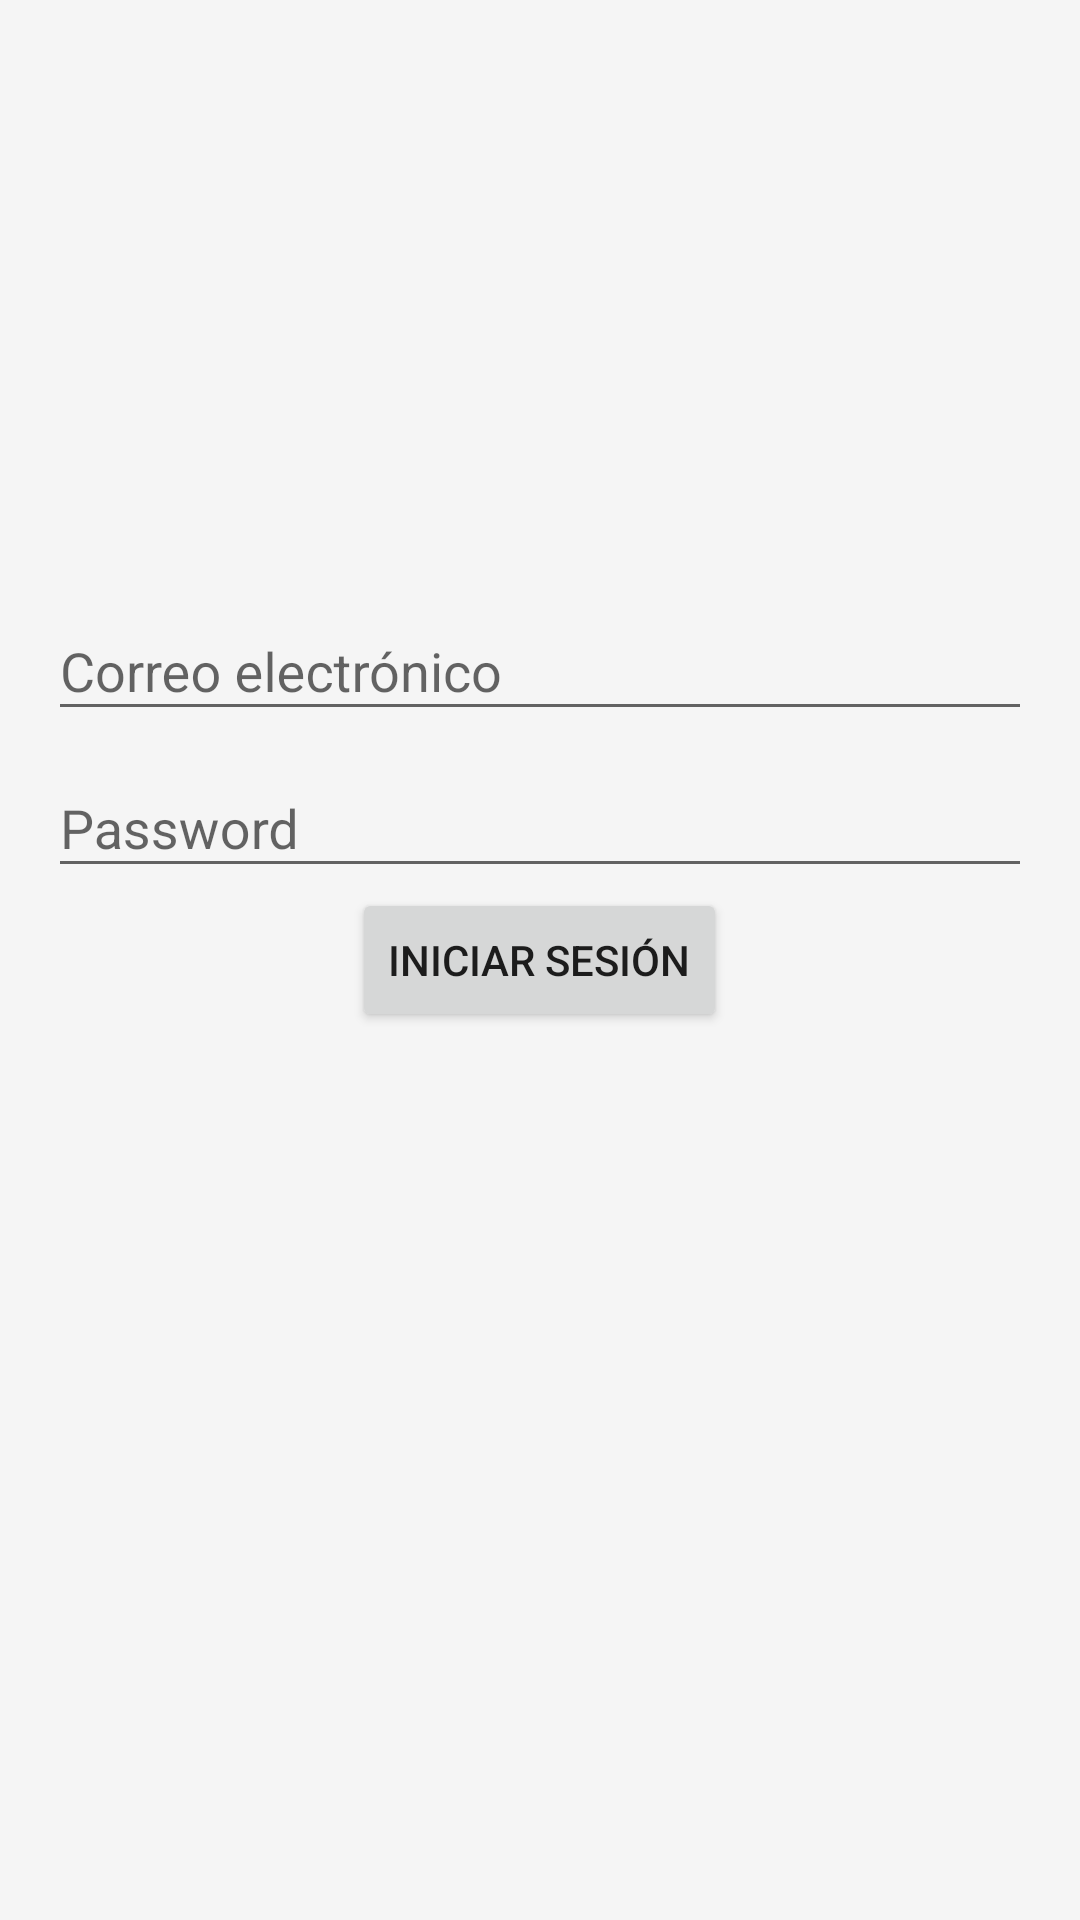

This screen was rendered from an Android layout file. Write that file and the resources it references.
<!-- AndroidManifest.xml: activity theme Base.AppTheme.NoActionBar -->
<!-- res/layout/activity_login.xml -->
<?xml version="1.0" encoding="utf-8"?>
<RelativeLayout xmlns:android="http://schemas.android.com/apk/res/android"
    xmlns:tools="http://schemas.android.com/tools"
    android:id="@+id/activity_login"

    android:layout_width="wrap_content"
    android:layout_height="match_parent"
    android:paddingBottom="@dimen/activity_vertical_margin"
    android:paddingLeft="@dimen/activity_horizontal_margin"
    android:paddingRight="@dimen/activity_horizontal_margin"
    android:paddingTop="@dimen/activity_vertical_margin"
    tools:context="uce.optativa.appfinal.LoginActivity"

    >


    <android.support.design.widget.TextInputLayout
        android:layout_width="match_parent"
        android:layout_height="wrap_content"
        android:layout_above="@+id/wrapperPassword">

        <EditText
            android:layout_width="match_parent"
            android:layout_height="wrap_content"
            android:inputType="textPersonName"
            android:ems="10"
            android:hint="@string/login.message.email"
            android:id="@+id/editTxtEmail" />
    </android.support.design.widget.TextInputLayout>


    <LinearLayout
        android:orientation="horizontal"
        android:layout_width="wrap_content"
        android:layout_height="wrap_content"
        android:id="@+id/layoutButtons"
        android:layout_centerInParent="true">

        <Button
            android:text="@string/login.message.signin"
            android:layout_width="wrap_content"
            android:layout_height="wrap_content"
            android:id="@+id/btnSignin1"
            />

    </LinearLayout>

    <ProgressBar
        style="?android:attr/progressBarStyleLarge"
        android:layout_width="wrap_content"
        android:layout_height="wrap_content"
        android:visibility="gone"
        android:id="@+id/progressBar"
        android:layout_below="@+id/layoutButtons"
        android:layout_centerHorizontal="true"/>

    <android.support.design.widget.TextInputLayout
        android:layout_width="match_parent"
        android:layout_height="wrap_content"
        android:id="@+id/wrapperPassword"
        android:layout_above="@+id/layoutButtons"
        android:layout_alignParentLeft="true"
        android:layout_alignParentStart="true">

        <EditText
            android:layout_width="match_parent"
            android:layout_height="wrap_content"
            android:inputType="textPassword"
            android:ems="10"
            android:textColorHint="@color/green"
            android:hint="@string/login.message.password"
            android:id="@+id/editTxtPassword"
            android:layout_below="@+id/editTxtEmail"
            android:layout_centerHorizontal="true"
            />
    </android.support.design.widget.TextInputLayout>

    <ImageView
        android:layout_width="match_parent"
        android:layout_height="wrap_content"
        android:src="@drawable/logo"
        android:layout_alignParentLeft="true"
        android:layout_alignParentStart="true" />

</RelativeLayout>
<!-- resources referenced by this layout -->
<resources>
  <color name="green">#6EB633</color>
  <dimen name="activity_horizontal_margin">16dp</dimen>
  <dimen name="activity_vertical_margin">16dp</dimen>
  <string name="login.message.email">Correo electrónico</string>
  <string name="login.message.password">Password</string>
  <string name="login.message.signin">Iniciar Sesión</string>
  <style name="Base.AppTheme.NoActionBar">
          <item name="windowActionBar">false</item>
          <item name="windowNoTitle">true</item>
  
      </style>
</resources>
